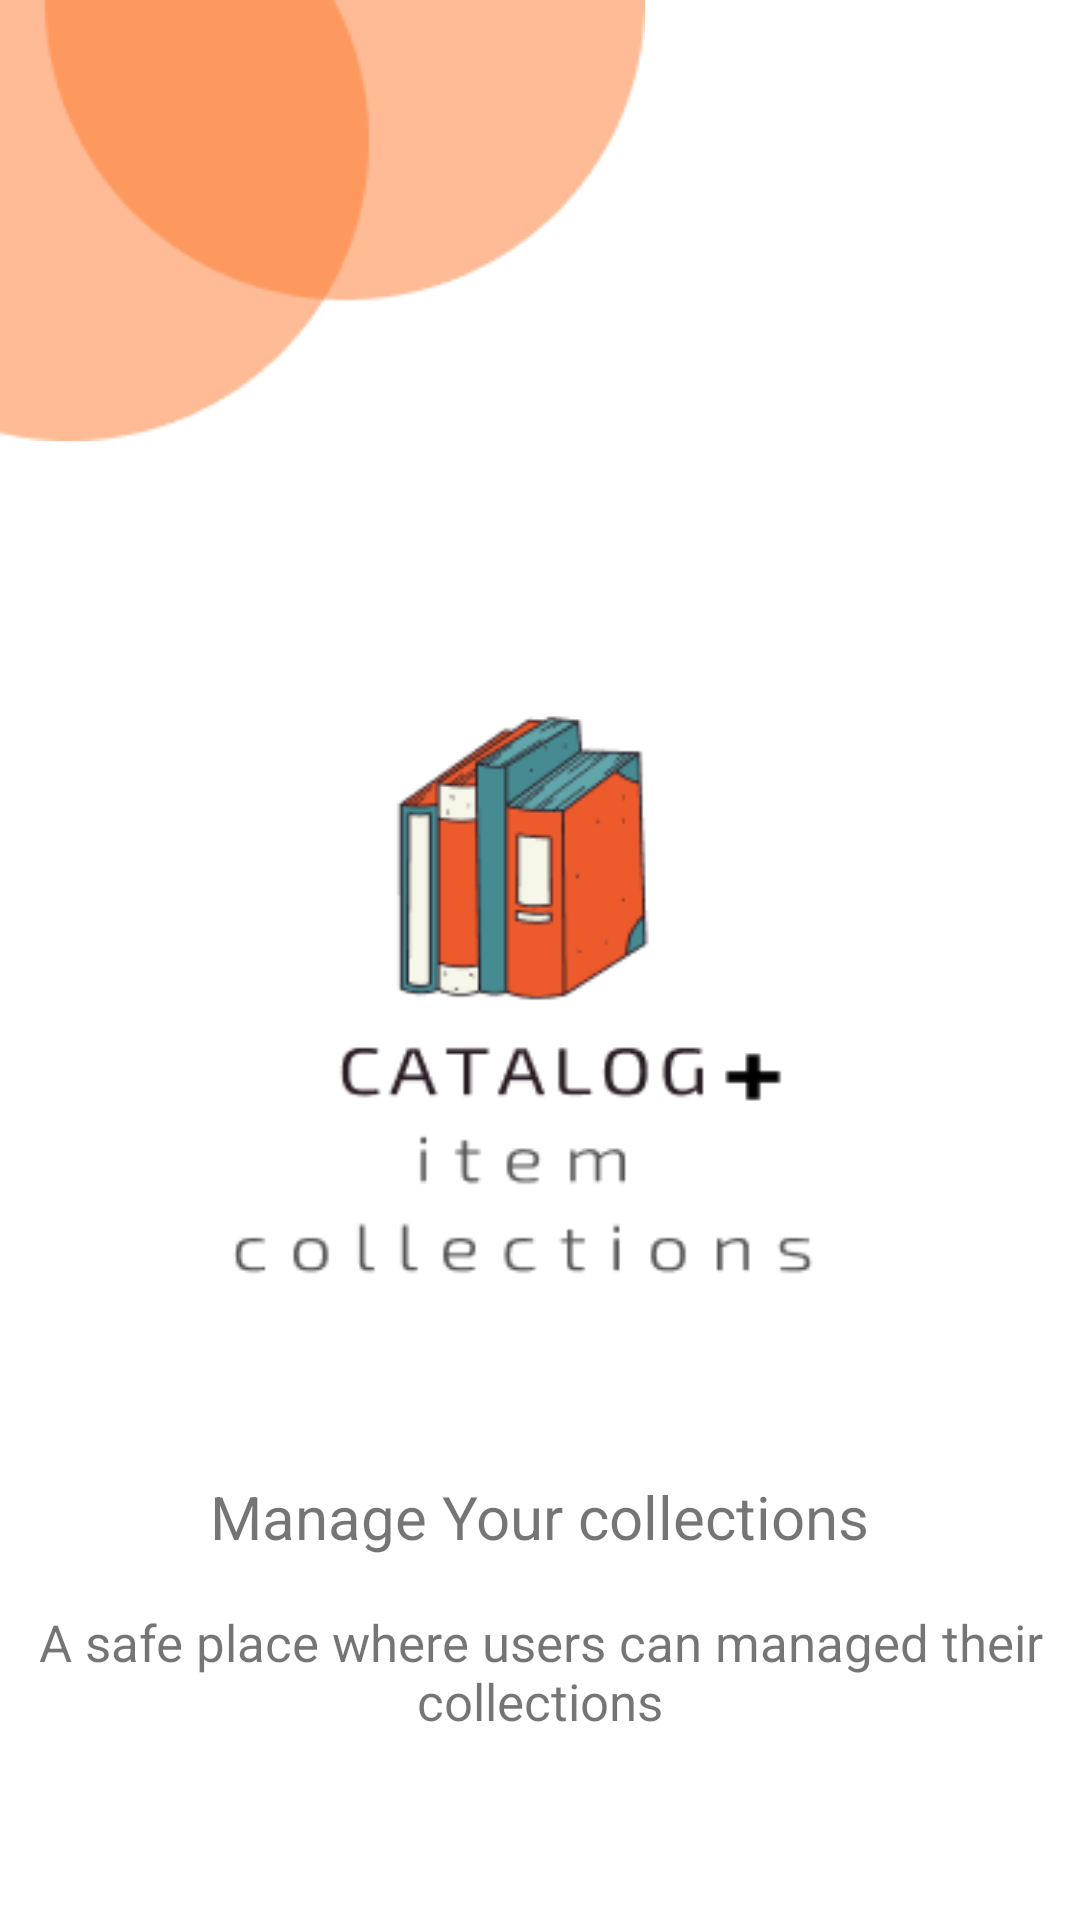

Reconstruct the res/layout file that produces this screen, plus the resources it refers to.
<!-- AndroidManifest.xml: application theme Theme.Catalog_Login -->
<!-- res/layout/activity_main.xml -->
<?xml version="1.0" encoding="utf-8"?>
<RelativeLayout xmlns:android="http://schemas.android.com/apk/res/android"
    xmlns:app="http://schemas.android.com/apk/res-auto"
    xmlns:tools="http://schemas.android.com/tools"
    android:layout_width="match_parent"
    android:layout_height="match_parent"
    tools:context=".MainActivity">


    <ImageView
        android:id="@+id/img_bubble"
        android:layout_width="wrap_content"
        android:layout_height="wrap_content"
        android:layout_alignParentLeft="true"
        android:layout_alignParentTop="true"
        android:src="@drawable/bar" />


    <ImageView
        android:id="@+id/img_Logo"
        android:layout_width="wrap_content"
        android:layout_height="wrap_content"
        android:layout_below="@id/img_bubble"
        android:layout_centerHorizontal="true"
        android:src="@drawable/logo" />


    <TextView
        android:layout_width="wrap_content"
        android:layout_height="wrap_content"
        android:layout_below="@id/img_Logo"
        android:layout_centerHorizontal="true"
        android:layout_marginTop="17dp"
        android:text="Manage Your collections"
        android:textSize="20sp"
        android:id="@+id/Splash_Heading">

    </TextView>


    <TextView
        android:id="@+id/Splash_Desc"
        android:layout_width="wrap_content"
        android:layout_height="wrap_content"
        android:layout_below="@id/Splash_Heading"
        android:layout_centerHorizontal="true"
        android:layout_marginTop="17dp"
        android:gravity="center"
        android:text="A safe place where users can managed their collections"
        android:textSize="17sp"></TextView>

    <Button
        android:id="@+id/startButton"
        android:layout_width="wrap_content"
        android:layout_height="wrap_content"
        android:layout_below="@id/Splash_Desc"
        android:layout_alignParentEnd="true"
        android:layout_marginTop="56dp"
        android:layout_marginEnd="50dp"
        android:width="308dp"
        android:background="@android:color/transparent"
        android:paddingTop="10dp"
        android:text="@string/get_started"
        android:textColor="#FA955C"
        app:cornerRadius="@android:dimen/thumbnail_height" />


</RelativeLayout>
<!-- resources referenced by this layout -->
<resources>
  <!-- drawable bar: png bitmap (drawable, 2891 bytes) -->
  <!-- drawable logo: png bitmap (drawable, 10262 bytes) -->
  <string name="get_started">Get Started</string>
  <style name="Theme.Catalog_Login" parent="Theme.MaterialComponents.DayNight.DarkActionBar">
          
          <item name="colorPrimary">@color/purple_500</item>
          <item name="colorPrimaryVariant">@color/purple_700</item>
          <item name="colorOnPrimary">@color/white</item>
          
          <item name="colorSecondary">@color/teal_200</item>
          <item name="colorSecondaryVariant">@color/teal_700</item>
          <item name="colorOnSecondary">@color/black</item>
          
          <item name="android:statusBarColor" tools:targetApi="l">?attr/colorPrimaryVariant</item>
          
      </style>
  <color name="purple_500">#FA955C</color>
  <color name="purple_700">#FA955C</color>
  <color name="white">#FFFFFFFF</color>
  <color name="teal_200">#FF03DAC5</color>
  <color name="teal_700">#FF018786</color>
  <color name="black">#FF000000</color>
</resources>
